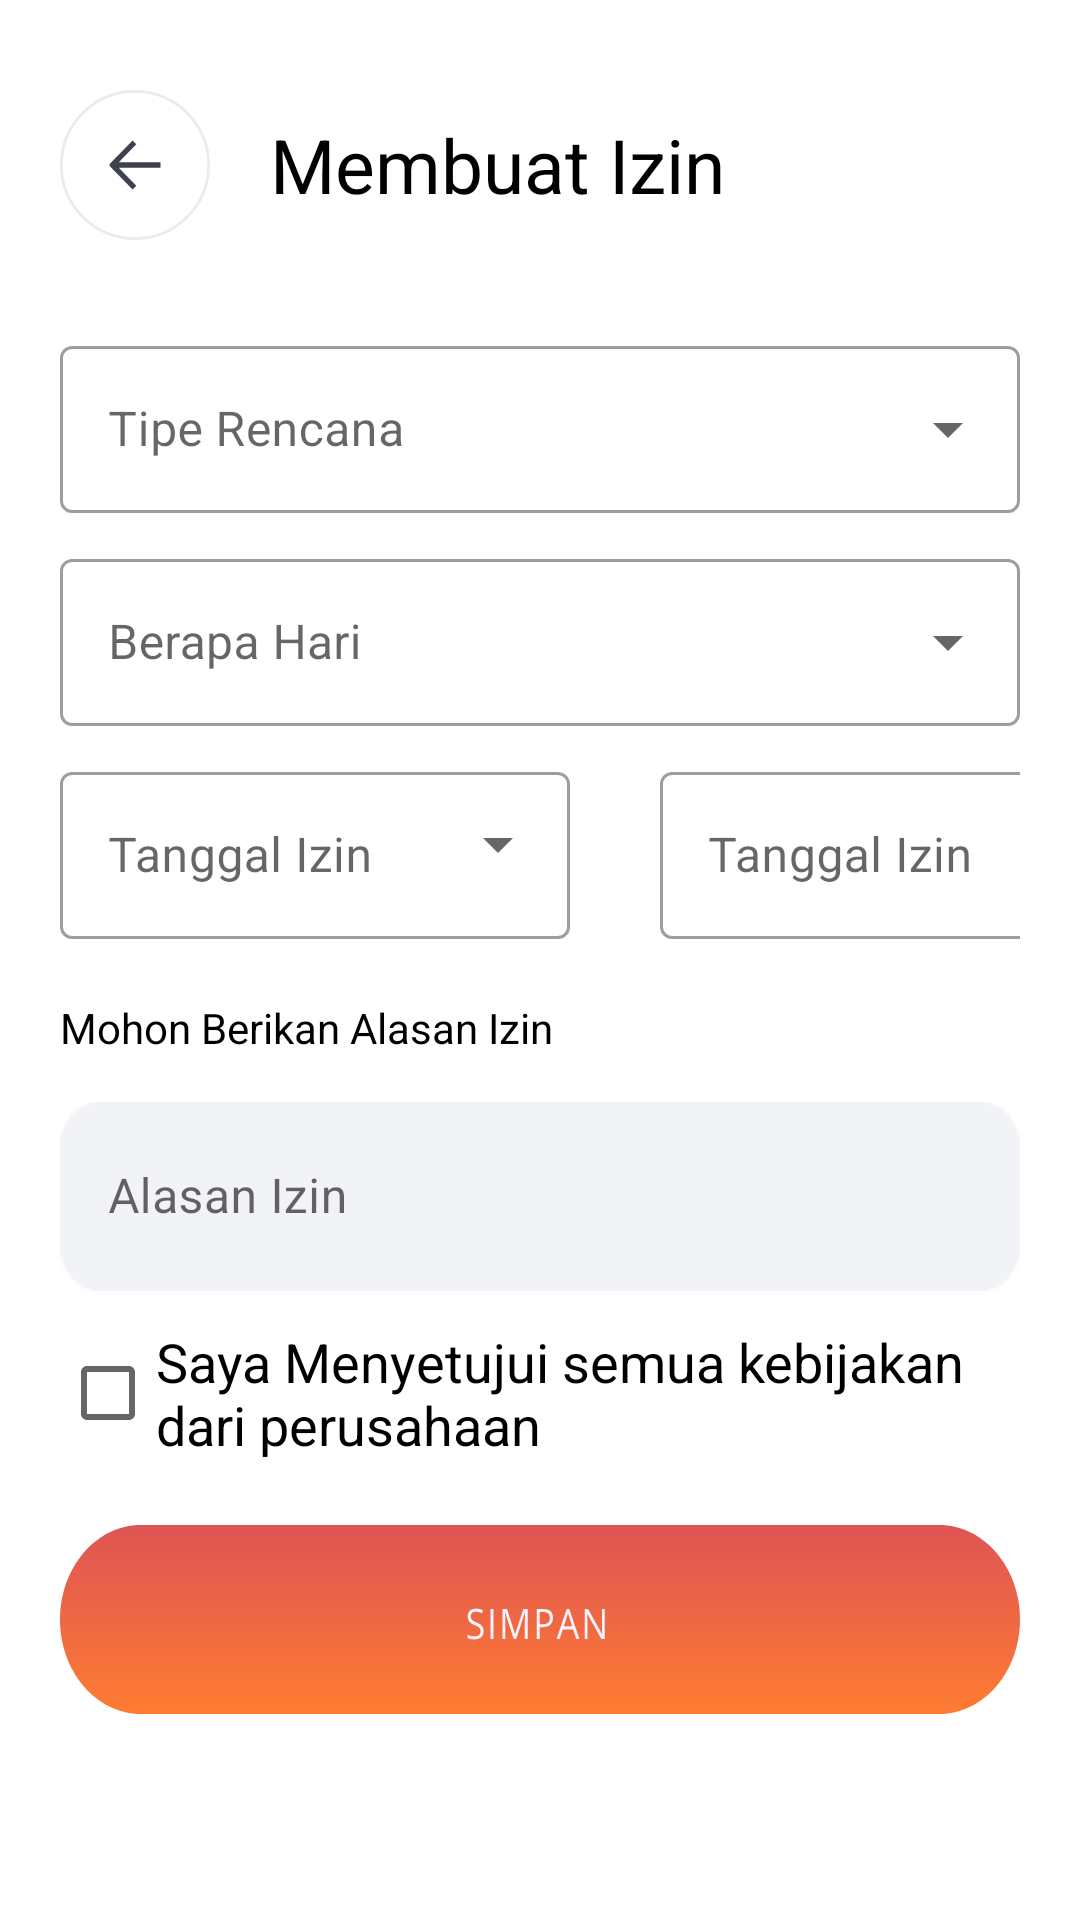

Layout XML and referenced resources for this Android screen:
<!-- AndroidManifest.xml: application theme Theme.ProjectMagangLatihan -->
<!-- res/layout/activity_membuat_jadwal.xml -->
<?xml version="1.0" encoding="utf-8"?>
<ScrollView xmlns:android="http://schemas.android.com/apk/res/android"
    xmlns:app="http://schemas.android.com/apk/res-auto"
    xmlns:tools="http://schemas.android.com/tools"
    android:layout_width="match_parent"
    android:layout_height="match_parent"
    tools:context=".activity.MembuatJadwalActivity">

    <RelativeLayout
        android:layout_width="match_parent"
        android:layout_height="wrap_content"
        android:layout_margin="20dp">
    <LinearLayout
        android:id="@+id/linearLayout1"
        android:layout_width="match_parent"
        android:layout_height="wrap_content"
        android:orientation="horizontal"
        android:layout_marginTop="10dp">

        <ImageView
            android:id="@+id/backRencanaizin"
            android:layout_width="50dp"
            android:layout_height="50dp"
            android:src="@drawable/back"/>

        <TextView
            android:layout_width="wrap_content"
            android:layout_height="wrap_content"
            android:text="@string/membuat_izin"
            android:textSize="25sp"
            android:textColor="@color/black"
            android:layout_gravity="center_vertical"
            android:layout_marginHorizontal="20dp"/>

    </LinearLayout>
        <LinearLayout
            android:id="@+id/linearLayout2"
            android:layout_width="match_parent"
            android:layout_height="wrap_content"
            android:layout_below="@+id/linearLayout1"
            android:layout_marginTop="30dp"
            android:orientation="vertical">

        <com.google.android.material.textfield.TextInputLayout
            android:layout_width="match_parent"
            android:layout_height="wrap_content"
            android:layout_marginBottom="10dp"
            android:hint="Tipe Rencana"
            style="@style/Widget.MaterialComponents.TextInputLayout.OutlinedBox.ExposedDropdownMenu"
            app:helperTextTextColor="@color/black">

            <AutoCompleteTextView
                android:id="@+id/tvtiperencana"
                android:layout_width="match_parent"
                android:layout_height="wrap_content"
                android:inputType="none"/>

        </com.google.android.material.textfield.TextInputLayout>

            <com.google.android.material.textfield.TextInputLayout
                android:layout_width="match_parent"
                android:layout_height="wrap_content"
                android:hint="Berapa Hari"
                android:layout_marginBottom="10dp"
                style="@style/Widget.MaterialComponents.TextInputLayout.OutlinedBox.ExposedDropdownMenu"
                app:helperTextTextColor="@color/black">

                <AutoCompleteTextView
                    android:id="@+id/tvtipe"
                    android:layout_width="match_parent"
                    android:layout_height="wrap_content"
                    android:inputType="none"/>

            </com.google.android.material.textfield.TextInputLayout>

            <LinearLayout
                android:layout_width="match_parent"
                android:layout_height="wrap_content"
                android:orientation="horizontal"
                android:layout_below="@+id/linearLayout2">

                <com.google.android.material.textfield.TextInputLayout
                    style="@style/Widget.MaterialComponents.TextInputLayout.OutlinedBox.ExposedDropdownMenu"
                    android:layout_width="wrap_content"
                    android:layout_height="wrap_content"
                    android:hint="Tanggal Izin"
                    android:layout_marginEnd="30dp"
                    app:helperTextTextColor="@color/black">

                    <AutoCompleteTextView
                        android:id="@+id/tvtanggalizin"
                        android:layout_width="170dp"
                        android:layout_height="wrap_content"
                        android:inputType="none"/>

                </com.google.android.material.textfield.TextInputLayout>

                <com.google.android.material.textfield.TextInputLayout
                    style="@style/Widget.MaterialComponents.TextInputLayout.OutlinedBox.ExposedDropdownMenu"
                    android:layout_width="wrap_content"
                    android:layout_height="wrap_content"
                    android:layout_marginBottom="20dp"
                    android:hint="Tanggal Izin"
                    app:helperTextTextColor="@color/black">

                    <AutoCompleteTextView
                        android:id="@+id/tvakhirtanggalizin"
                        android:layout_width="170dp"
                        android:layout_height="wrap_content"
                        android:inputType="none"/>

                </com.google.android.material.textfield.TextInputLayout>

            </LinearLayout>

            <TextView
                android:layout_width="match_parent"
                android:layout_height="wrap_content"
                android:text="Mohon Berikan Alasan Izin"
                android:layout_marginBottom="10dp"
                android:textColor="@color/black"/>

            <com.google.android.material.textfield.TextInputLayout
                android:id="@+id/TILalasanIzin"
                style="@style/Widget.MaterialComponents.TextInputLayout.OutlinedBox.Dense"
                android:layout_width="match_parent"
                android:layout_marginBottom="10dp"
                android:layout_height="wrap_content">

                <com.google.android.material.textfield.TextInputEditText
                    android:id="@+id/etIdKaryawan"
                    android:layout_width="match_parent"
                    android:layout_height="match_parent"
                    android:background="@drawable/bg_insert_register"
                    android:hint="@string/alasan_izin"
                    android:inputType="text"
                    android:lines="1"
                    android:textColor="@color/black"/>
            </com.google.android.material.textfield.TextInputLayout>

            <CheckBox
                android:layout_width="wrap_content"
                android:layout_height="match_parent"
                android:textSize="18dp"
                android:gravity="center_vertical"
                android:text="Saya Menyetujui semua kebijakan dari perusahaan"/>

            <androidx.appcompat.widget.AppCompatImageButton
                android:id="@+id/btnDaftar"
                android:layout_width="match_parent"
                android:layout_height="match_parent"
                android:background="@drawable/btn_simpan"
                android:layout_marginTop="20dp"
                android:layout_marginBottom="40dp"/>

        </LinearLayout>

    </RelativeLayout>

</ScrollView>
<!-- resources referenced by this layout -->
<resources>
  <color name="black">#FF000000</color>
  <!-- drawable back (drawable) -->
  <vector xmlns:android="http://schemas.android.com/apk/res/android"
      android:width="55dp"
      android:height="55dp"
      android:viewportWidth="55"
      android:viewportHeight="55">
      <path
          android:strokeColor="#FFEBEAEC"
          android:strokeWidth="1"
          android:pathData="M54.5 27.5c0 14.91-12.09 27-27 27h0c-14.91 0-27-12.09-27-27v0c0-14.91 12.09-27 27-27h0c14.91 0 27 12.09 27 27z"/>
      <path
          android:fillColor="#FF3F414E"
          android:pathData="M36.85 28.5H21.57l6.41 6.59-1.37 1.41-8.23-8.43c-0.3-0.31-0.3-0.81 0-1.13l8.23-8.44 1.37 1.41-6.4 6.59h15.27v1 1Z"/>
  </vector>
  <!-- drawable bg_insert_register: png bitmap (drawable, 861 bytes) -->
  <!-- drawable btn_simpan: vector/xml drawable (drawable, 2434 chars, omitted) -->
  <string name="alasan_izin">Alasan Izin</string>
  <string name="membuat_izin">Membuat Izin</string>
  <style name="Theme.ProjectMagangLatihan" parent="Theme.MaterialComponents.DayNight.NoActionBar">
          
          <item name="colorPrimary">@color/purple_500</item>
          <item name="colorPrimaryVariant">@color/purple_700</item>
          <item name="colorOnPrimary">@color/white</item>
          
          <item name="colorSecondary">@color/teal_200</item>
          <item name="colorSecondaryVariant">@color/teal_700</item>
          <item name="colorOnSecondary">@color/black</item>
          
          <item name="android:statusBarColor" tools:targetApi="l">?attr/colorOnSecondary</item>
          
      </style>
  <color name="purple_500">#FF6200EE</color>
  <color name="purple_700">#FF3700B3</color>
  <color name="white">#FFFFFFFF</color>
  <color name="teal_200">#FF03DAC5</color>
  <color name="teal_700">#FF018786</color>
</resources>
